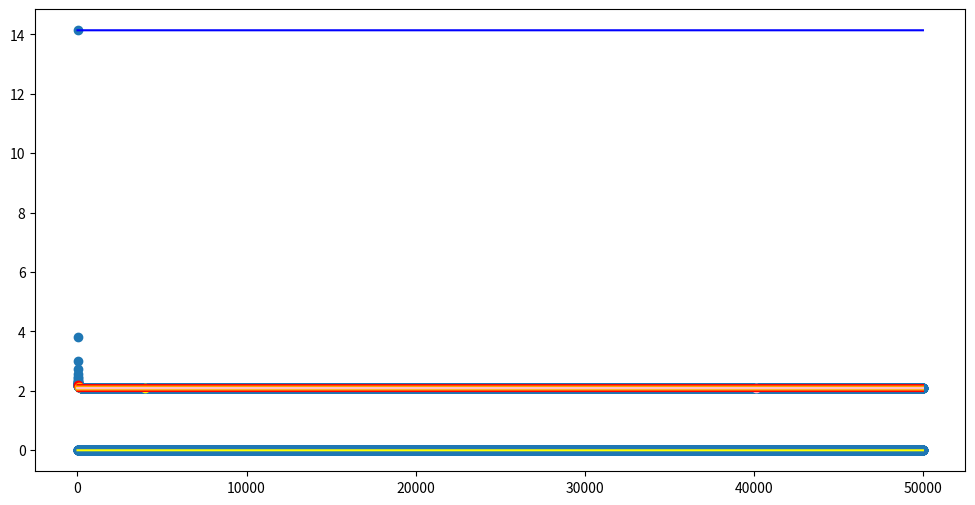

Source code (Python):
import numpy as np
from matplotlib import pyplot as plt

def f(x): # объявляем функцию f
    return ((4*x + 5) / (3*x - 2))* np.arccos((1 + (-1) ** x) / 2 )

x = np.array(list(range(1, 50000))) # создаем массив натуральных чисел от 1 до 50000 включительно
y = f(x)
# выделяем подпоследовательность x2k-1
def f2(x):
    return f(x*2 - 1)
# делаем функцию поиска xn0 при котором выполняется неравенство при некотором эпсилон
def epsilon(x):
    b = 0
    while abs(f2(b) - lim)>= x:
        b+= 1
    return b

lim = (2*np.pi)/3
a = 1
b = 0
plt.figure(figsize=(12, 6)) # изменяем размер графика
plt.scatter(x, y) # передаем для построения все точки
plt.plot([0 for i in range(len(x))],color='yellow')# отмечаем линию, равную инфинуму и нижнему пределу последовательности
plt.plot([(9*np.pi)/2 for _ in range(1,50000)], color = 'blue')#отмечаем линию, равную супремуму последовательности
plt.plot([(2*np.pi)/3 for _ in range(1,50000)])# отмечаем линию, равную верхнему пределу последовательности
# выделяем хn, начиная с которого элементы подпоследовательности входят в е-окрестность предела при е = 0.1
plt.scatter(x[epsilon(0.1)*2],y[epsilon(0.1)*2], color='red')
#выделяем саму е-окрестность предела
plt.plot([lim - 0.1 for i in range(len(x))], color='red')
plt.plot([lim + 0.1 for i in range(len(x))], color='red')
# аналогично для значений е: 0,05; 0,001 и 0,0001
plt.scatter(x[epsilon(0.05)*2],y[epsilon(0.05)*2], color='orange')
plt.plot([lim-0.05 for i in range(len(x))],color='orange')
plt.plot([lim+0.05 for i in range(len(x))],color='orange')
plt.scatter(x[epsilon(0.001)*2],y[epsilon(0.001)*2], color='yellow')
plt.plot([lim-0.001 for i in range(len(x))],color='yellow')
plt.plot([lim+0.001 for i in range(len(x))],color='yellow')
plt.scatter(x[epsilon(0.0001)*2],y[epsilon(0.0001)*2], color='pink')
plt.plot([lim-0.0001 for i in range(len(x))],color='pink')
plt.plot([lim+0.0001 for i in range(len(x))],color='pink')
# выводим получившиеся xn для заданных e
print(f'для е=0.1 k0={epsilon(0.1)}')
print(f'для е=0.05 k0={epsilon(0.05)}')
print(f'для е=0.001 k0={epsilon(0.001)}')
print(f'для е=0.0001 k0={epsilon(0.0001)}')
sup_ = 4.5*np.pi
def sup(x): # задаем функцию поиска хm для заданного е
    b = 0
    while f2(b)< sup_ - x:
        b += 1
    return b
print(f'для е=0.1 m={sup(0.1)}')
print(f'для е=0.05 m={sup(0.05)}')
print(f'для е=0.001 m={sup(0.001)}')
print(f'для е=0.0001 m={sup(0.0001)}')
plt.show() # строим сам график
# все точные границы последовательности достигаются,
